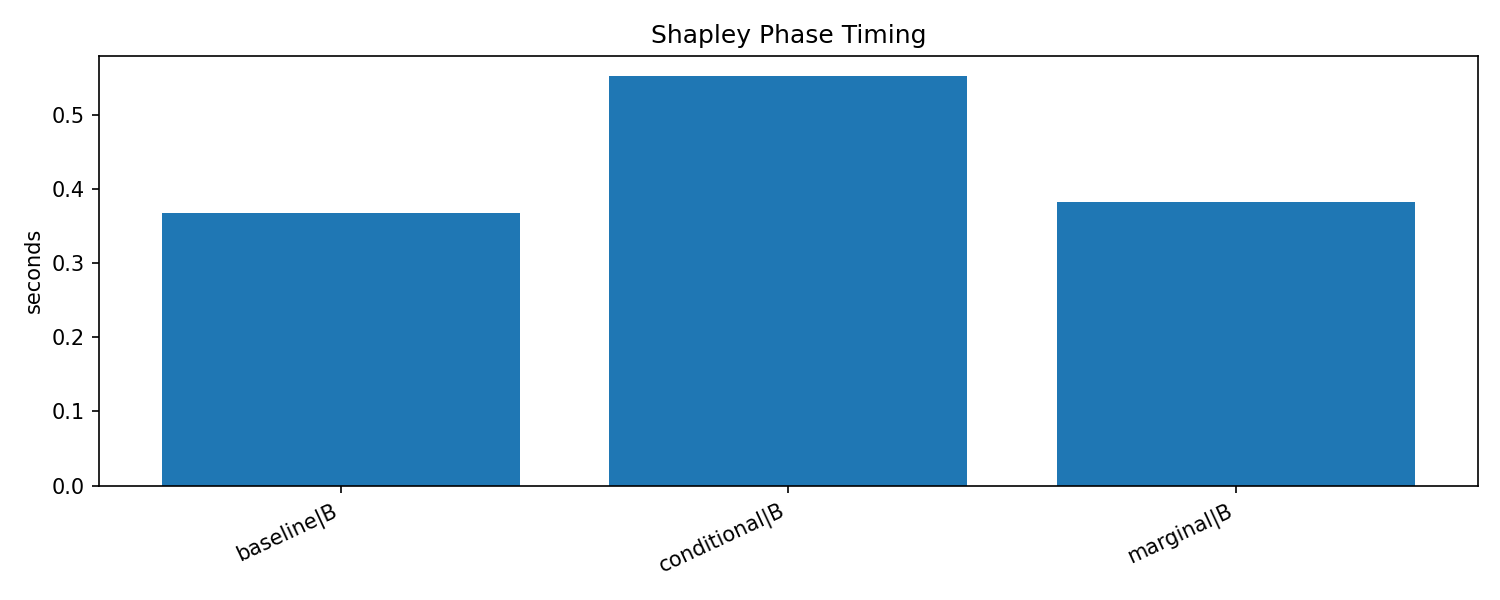

The data file committed next to this chart (first rows):
epoch_start, epoch_end, phase, cycle, duration_sec, num_batches, num_samples, num_node_groups, tactic, run_id, training_type, shapley_tactic
49, 49, B, 0, 0.1333, , 1024, 32, baseline, shapley-20260606T022508Z-85e2d10c, shapley, baseline
69, 69, B, 1, 0.05363, , 1600, 50, baseline, shapley-20260606T022508Z-85e2d10c, shapley, baseline
89, 89, B, 2, 0.04712, , 1600, 50, baseline, shapley-20260606T022508Z-85e2d10c, shapley, baseline
109, 109, B, 3, 0.04924, , 1600, 50, baseline, shapley-20260606T022508Z-85e2d10c, shapley, baseline
129, 129, B, 4, 0.04284, , 1600, 50, baseline, shapley-20260606T022508Z-85e2d10c, shapley, baseline
169, 169, B, 5, 0.04173, , 1600, 50, baseline, shapley-20260606T022508Z-85e2d10c, shapley, baseline
49, 49, B, 0, 0.1336, , 1024, 32, marginal, shapley-20260606T022533Z-b20db92a, shapley, marginal
69, 69, B, 1, 0.05442, , 1600, 50, marginal, shapley-20260606T022533Z-b20db92a, shapley, marginal
89, 89, B, 2, 0.0498, , 1600, 50, marginal, shapley-20260606T022533Z-b20db92a, shapley, marginal
109, 109, B, 3, 0.04834, , 1600, 50, marginal, shapley-20260606T022533Z-b20db92a, shapley, marginal
129, 129, B, 4, 0.04845, , 1600, 50, marginal, shapley-20260606T022533Z-b20db92a, shapley, marginal
169, 169, B, 5, 0.04797, , 1600, 50, marginal, shapley-20260606T022533Z-b20db92a, shapley, marginal
49, 49, B, 0, 0.1499, , 1024, 32, conditional, shapley-20260606T022557Z-3b642cf0, shapley, conditional
69, 69, B, 1, 0.08386, , 1600, 50, conditional, shapley-20260606T022557Z-3b642cf0, shapley, conditional
89, 89, B, 2, 0.08271, , 1600, 50, conditional, shapley-20260606T022557Z-3b642cf0, shapley, conditional
109, 109, B, 3, 0.07735, , 1600, 50, conditional, shapley-20260606T022557Z-3b642cf0, shapley, conditional
129, 129, B, 4, 0.07881, , 1600, 50, conditional, shapley-20260606T022557Z-3b642cf0, shapley, conditional
169, 169, B, 5, 0.0795, , 1600, 50, conditional, shapley-20260606T022557Z-3b642cf0, shapley, conditional
